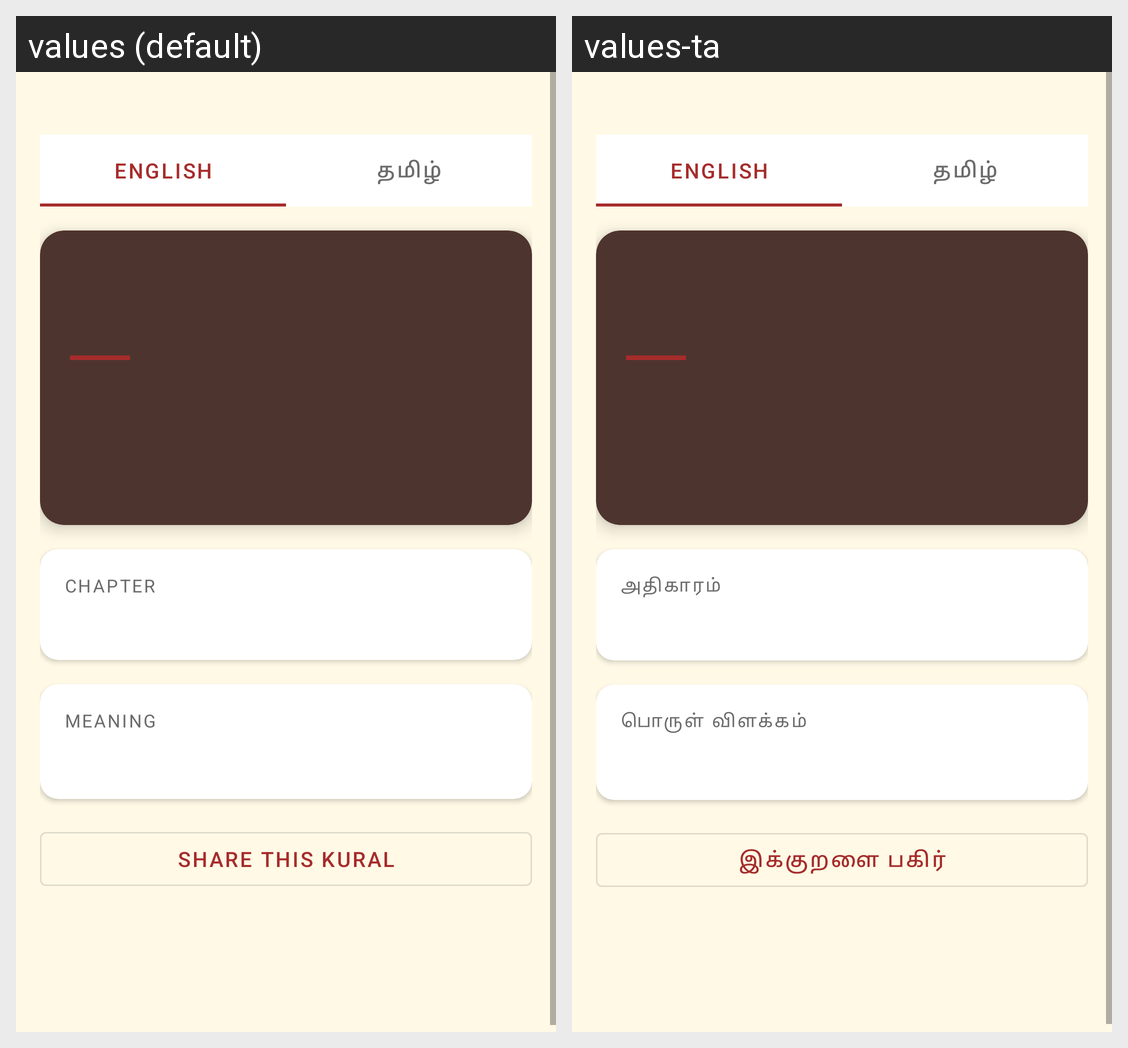

Strings drawn on this Android screen and how each of the app's shown locales translates them:
Android screen res/layout/fragment_home.xml rendered under 2 locales, left to right: values (default), values-ta. Device: Nexus 5 (rendered at 1080×1920; each locale shown at half size, 540×960, under a caption strip naming it); theme Theme.Thirukkural.
Strings drawn on this screen, with the default value and each locale's value (text and hints the layout hard-codes, and strings that could not be matched under every locale, appear in the picture but are not listed):

lang_en
  values: English
  values-ta: English

lang_ta
  values: தமிழ்
  values-ta: தமிழ்

chapter_label
  values: Chapter
  values-ta: அதிகாரம்

meaning_label
  values: Meaning
  values-ta: பொருள் விளக்கம்

share_kural
  values: Share this Kural
  values-ta: இக்குறளை பகிர்
